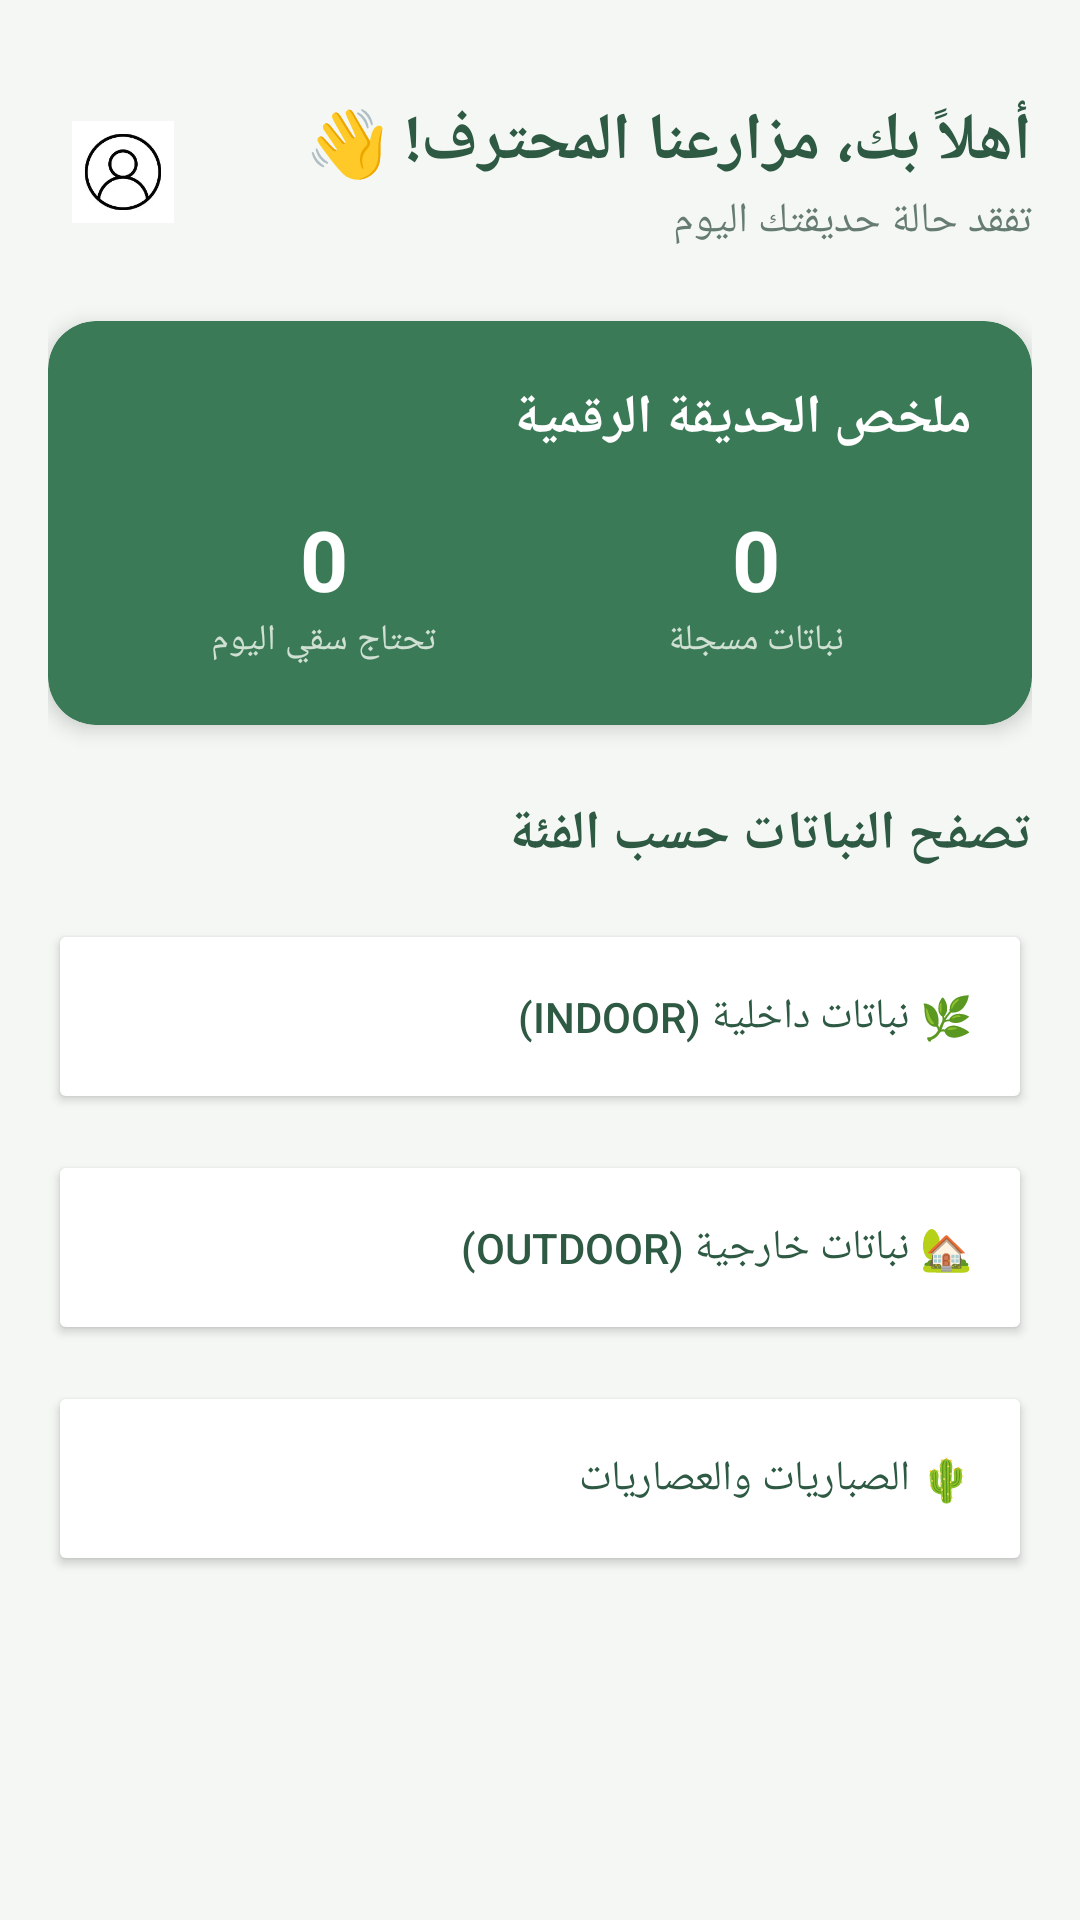

Write the Android layout XML for this screen, with the resource values it uses.
<!-- AndroidManifest.xml: application theme Theme.AppCompat.Light.NoActionBar -->
<!-- res/layout/activity_main.xml -->
<?xml version="1.0" encoding="utf-8"?>
<androidx.coordinatorlayout.widget.CoordinatorLayout
    xmlns:android="http://schemas.android.com/apk/res/android"
    xmlns:app="http://schemas.android.com/apk/res-auto"
    android:layout_width="match_parent"
    android:layout_height="match_parent"
    android:background="#F4F7F4">

    <ScrollView
        android:layout_width="match_parent"
        android:layout_height="match_parent"
        android:fillViewport="true">

        <LinearLayout
            android:layout_width="match_parent"
            android:layout_height="wrap_content"
            android:orientation="vertical"
            android:padding="16dp"
            android:layoutDirection="rtl"
            android:textDirection="rtl">

            <RelativeLayout
                android:layout_width="match_parent"
                android:layout_height="wrap_content"
                android:layout_marginTop="16dp"
                android:layout_marginBottom="24dp">

                <LinearLayout
                    android:layout_width="wrap_content"
                    android:layout_height="wrap_content"
                    android:orientation="vertical"
                    android:layout_alignParentRight="true"
                    android:layout_centerVertical="true">

                    <TextView
                        android:id="@+id/tvWelcomeUser"
                        android:layout_width="wrap_content"
                        android:layout_height="wrap_content"
                        android:text="أهلاً بك، مزارعنا المحترف! 👋"
                        android:textColor="#2E5A44"
                        android:textSize="22sp"
                        android:textStyle="bold" />

                    <TextView
                        android:layout_width="wrap_content"
                        android:layout_height="wrap_content"
                        android:text="تفقد حالة حديقتك اليوم"
                        android:textColor="#667C70"
                        android:textSize="14sp"
                        android:layout_marginTop="2dp" />
                </LinearLayout>

                <ImageButton
                    android:id="@+id/btnMainProfile"
                    android:layout_width="50dp"
                    android:layout_height="50dp"
                    android:layout_alignParentLeft="true"
                    android:layout_centerVertical="true"
                    android:padding="8dp"
                    android:scaleType="fitCenter"
                    android:src="@drawable/img"
                    android:background="?attr/selectableItemBackgroundBorderless" />
            </RelativeLayout>

            <androidx.cardview.widget.CardView
                android:layout_width="match_parent"
                android:layout_height="wrap_content"
                android:layout_marginBottom="24dp"
                app:cardCornerRadius="16dp"
                app:cardElevation="4dp"
                app:cardBackgroundColor="#3B7A57">

                <LinearLayout
                    android:layout_width="match_parent"
                    android:layout_height="wrap_content"
                    android:orientation="vertical"
                    android:padding="20dp">

                    <TextView
                        android:layout_width="match_parent"
                        android:layout_height="wrap_content"
                        android:text="ملخص الحديقة الرقمية"
                        android:textColor="@android:color/white"
                        android:textSize="18sp"
                        android:textStyle="bold"
                        android:gravity="right" />

                    <LinearLayout
                        android:layout_width="match_parent"
                        android:layout_height="wrap_content"
                        android:orientation="horizontal"
                        android:layout_marginTop="16dp"
                        android:weightSum="2">

                        <LinearLayout
                            android:layout_width="0dp"
                            android:layout_height="wrap_content"
                            android:layout_weight="1"
                            android:orientation="vertical"
                            android:gravity="center">

                            <TextView
                                android:id="@+id/tvTotalPlantsCount"
                                android:layout_width="wrap_content"
                                android:layout_height="wrap_content"
                                android:text="0"
                                android:textColor="@android:color/white"
                                android:textSize="28sp"
                                android:textStyle="bold" />

                            <TextView
                                android:layout_width="wrap_content"
                                android:layout_height="wrap_content"
                                android:text="نباتات مسجلة"
                                android:textColor="#D0E1D4"
                                android:textSize="12sp" />
                        </LinearLayout>

                        <LinearLayout
                            android:layout_width="0dp"
                            android:layout_height="wrap_content"
                            android:layout_weight="1"
                            android:orientation="vertical"
                            android:gravity="center">

                            <TextView
                                android:id="@+id/tvWaterTodayCount"
                                android:layout_width="wrap_content"
                                android:layout_height="wrap_content"
                                android:text="0"
                                android:textColor="@android:color/white"
                                android:textSize="28sp"
                                android:textStyle="bold" />

                            <TextView
                                android:layout_width="wrap_content"
                                android:layout_height="wrap_content"
                                android:text="تحتاج سقي اليوم"
                                android:textColor="#D0E1D4"
                                android:textSize="12sp" />
                        </LinearLayout>
                    </LinearLayout>
                </LinearLayout>
            </androidx.cardview.widget.CardView>

            <TextView
                android:layout_width="match_parent"
                android:layout_height="wrap_content"
                android:text="تصفح النباتات حسب الفئة"
                android:textColor="#2E5A44"
                android:textSize="18sp"
                android:textStyle="bold"
                android:gravity="right"
                android:layout_marginBottom="16dp" />

            <Button
                android:id="@+id/btnCatIndoor"
                android:layout_width="match_parent"
                android:layout_height="65dp"
                android:text="🌿 نباتات داخلية (Indoor)"
                android:backgroundTint="#FFFFFF"
                android:textColor="#2E5A44"
                android:gravity="right|center_vertical"
                android:paddingRight="20dp"
                android:paddingLeft="20dp"
                android:layout_marginBottom="12dp"
                app:strokeColor="#3B7A57"
                app:strokeWidth="1dp" />

            <Button
                android:id="@+id/btnCatOutdoor"
                android:layout_width="match_parent"
                android:layout_height="65dp"
                android:text="🏡 نباتات خارجية (Outdoor)"
                android:backgroundTint="#FFFFFF"
                android:textColor="#2E5A44"
                android:gravity="right|center_vertical"
                android:paddingRight="20dp"
                android:paddingLeft="20dp"
                android:layout_marginBottom="12dp"
                app:strokeColor="#3B7A57"
                app:strokeWidth="1dp" />

            <Button
                android:id="@+id/btnCatSucculents"
                android:layout_width="match_parent"
                android:layout_height="65dp"
                android:text="🌵 الصباريات والعصاريات"
                android:backgroundTint="#FFFFFF"
                android:textColor="#2E5A44"
                android:gravity="right|center_vertical"
                android:paddingRight="20dp"
                android:paddingLeft="20dp"
                android:layout_marginBottom="24dp"
                app:strokeColor="#3B7A57"
                app:strokeWidth="1dp" />

        </LinearLayout>
    </ScrollView>
</androidx.coordinatorlayout.widget.CoordinatorLayout>
<!-- resources referenced by this layout -->
<resources>
  <!-- drawable img: png bitmap (drawable, 11126 bytes) -->
</resources>
